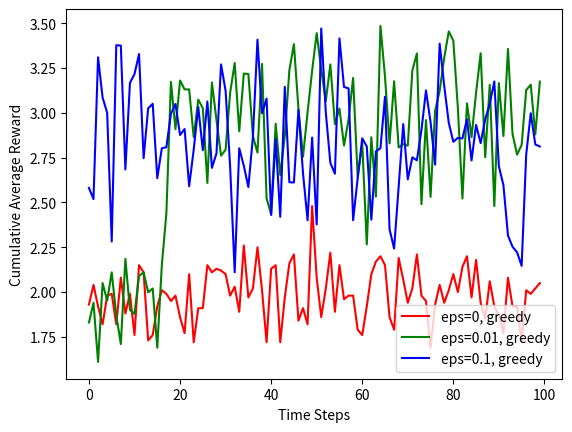

The matplotlib source for this figure:
import numpy as np
import random
import matplotlib.pyplot as plt
class Actions:
    def __init__(self, name):
        self.name=name
        self.mean=0
        self.N=0
    def choose(self,name):
        if name=="Poisson":
            return np.random.poisson(2,None)
        if name=="Gaussian":
            return np.random.normal(2,1,None)
        if name=="FairCoinToss":
            toss=np.random.randint(2)
            if toss==0:
                return 5.0
            else:
                return -6.0
        if name=="Exponential":
            return np.random.exponential(3,None)
        if name=="CrazyButton":
            chance=np.random.randint(4)
            if chance==0:
                return  np.random.poisson(2,None)
            elif chance==1:
                return  np.random.normal(2,1,None)
            elif chance==2:
                toss=np.random.randint(2)
                if toss==0:
                    return 5.0
                else:
                    return -6.0
            else:
                return np.random.exponential(3,None)        
    def update(self, x):
        self.N+=1
        # self.mean = (1-1.0/self.N)*self.mean + 1.0/self.N*x
        self.mean = self.mean + (1.0/self.N)*(x-self.mean)
def run_experiment(eps, N=1000, S=100):
    actions=[Actions("Poisson"), Actions("Gaussian"), Actions("FairCoinToss"), Actions("Exponential"), Actions("CrazyButton")]
    data= np.empty(N)
    for i in range(N):
        v =0
        for j in range(S):
            p=np.random.random()
            if p < eps:
                j=np.random.choice(5)
            else:
                j=np.argmax([a.mean for a in actions])
            x=actions[j].choose(actions[j].name)
            actions[j].update(x)
            v +=x
        data[i]=v/S
    #cumulative_average = np.cumsum(data)/(np.arange(N)+1);
    return data
    #plt.plot(cumulative_average)
    #plt.show()
if __name__ == '__main__':
    c_1=run_experiment(0,100)
    c_2=run_experiment(0.01,100)
    c_3=run_experiment(0.1,100)
    plt.plot(c_1, color='red')
    plt.plot(c_2, color='green')
    plt.plot(c_3, color='blue')
    plt.xlabel('Time Steps')
    plt.ylabel('Cumulative Average Reward')
    plt.legend(['eps=0, greedy', 'eps=0.01, greedy', 'eps=0.1, greedy'])
    plt.show()
    plt.show()

        
